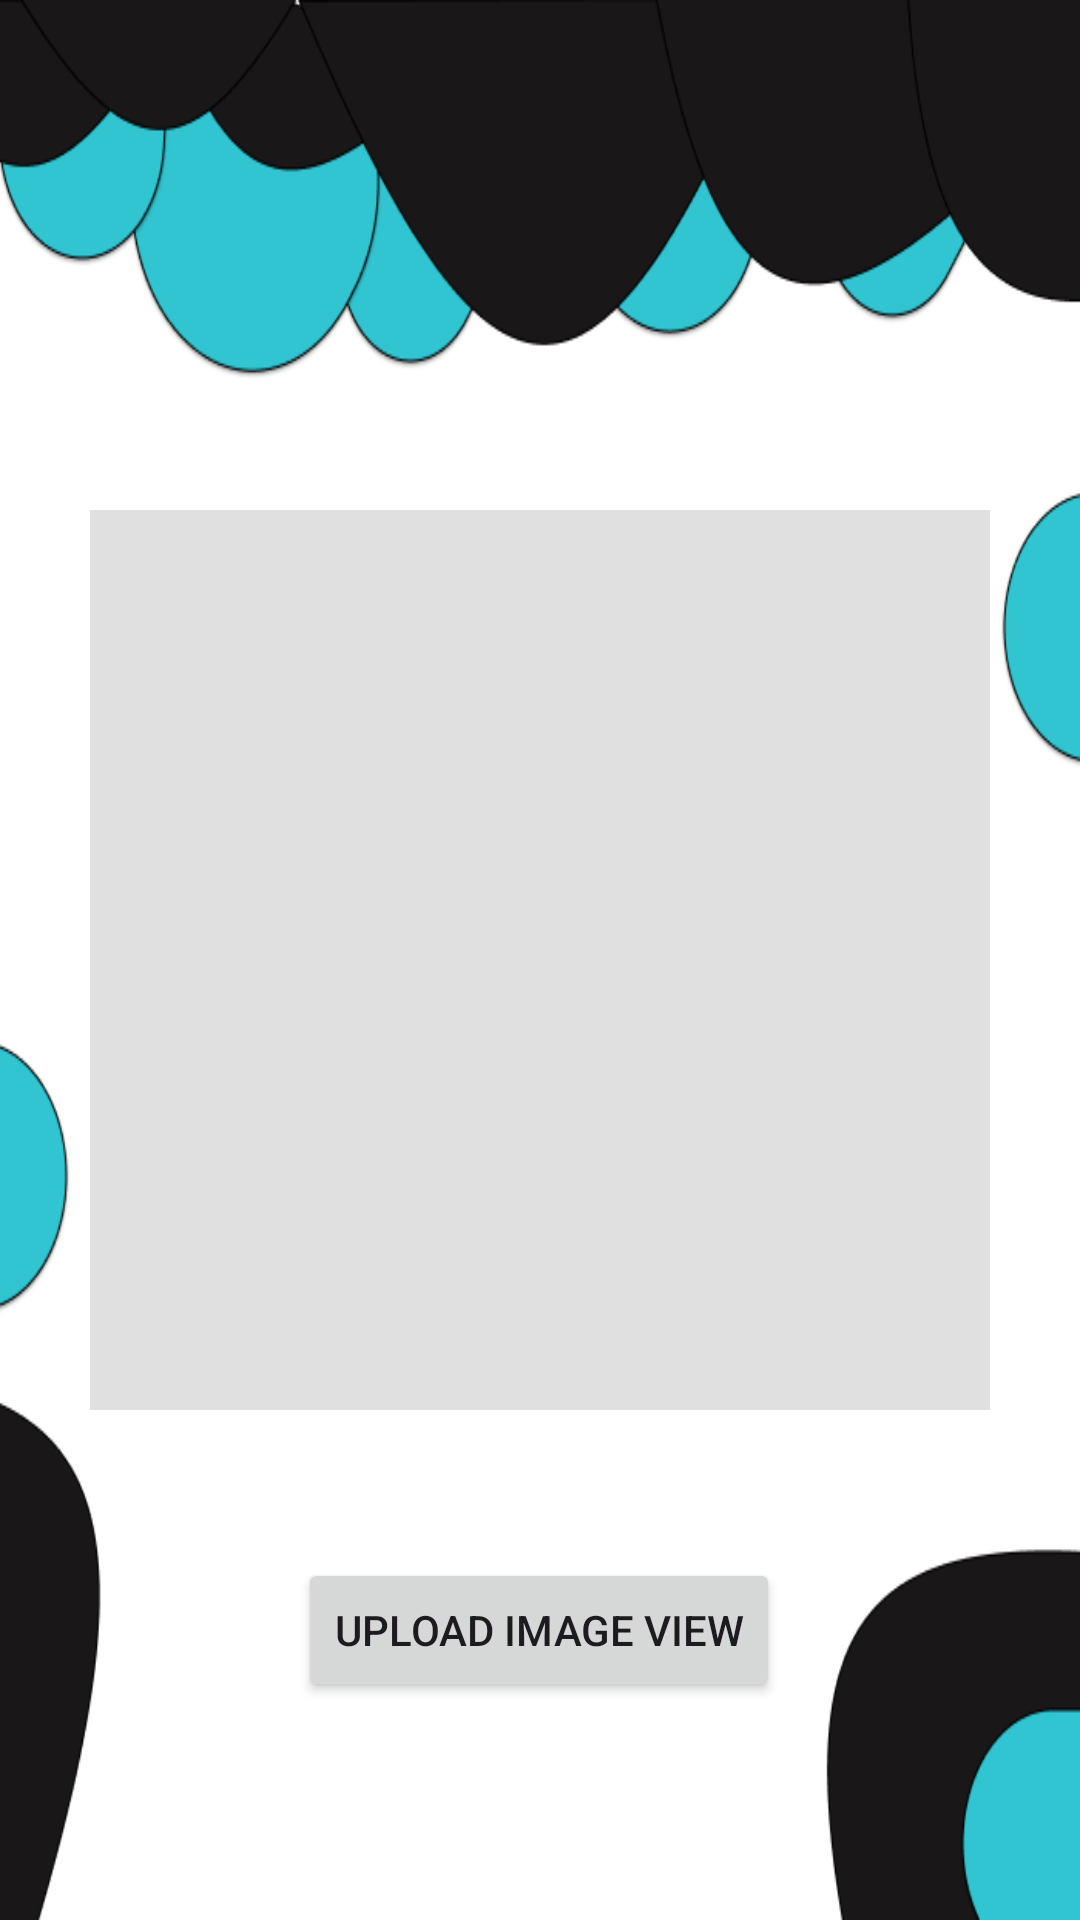

The Android layout XML behind this screen, and the referenced resources:
<!-- AndroidManifest.xml: application theme Theme.Car_dent_detection -->
<!-- res/layout/activity_dent_image.xml -->
<?xml version="1.0" encoding="utf-8"?>
<androidx.constraintlayout.widget.ConstraintLayout xmlns:android="http://schemas.android.com/apk/res/android"
    xmlns:app="http://schemas.android.com/apk/res-auto"
    xmlns:tools="http://schemas.android.com/tools"
    android:layout_width="match_parent"
    android:layout_height="match_parent"
    android:background="@drawable/car_home_page"
    tools:context=".DentImageActivity">

    <Button
        android:id="@+id/uploadBtn"
        android:layout_width="wrap_content"
        android:layout_height="wrap_content"
        android:text="Upload Image View"
        app:layout_constraintBottom_toBottomOf="parent"
        app:layout_constraintEnd_toEndOf="parent"
        app:layout_constraintHorizontal_bias="0.498"
        app:layout_constraintStart_toStartOf="parent"
        app:layout_constraintTop_toTopOf="parent"
        app:layout_constraintVertical_bias="0.877" />

    <ImageView
        android:id="@+id/dentImageView"
        android:layout_width="300dp"
        android:layout_height="300dp"
        android:background="#e0e0e0"
        android:contentDescription="Image Preview"
        app:layout_constraintBottom_toBottomOf="parent"
        app:layout_constraintEnd_toEndOf="parent"
        app:layout_constraintStart_toStartOf="parent"
        app:layout_constraintTop_toTopOf="parent" />

</androidx.constraintlayout.widget.ConstraintLayout>
<!-- resources referenced by this layout -->
<resources>
  <!-- drawable car_home_page: png bitmap (drawable, 30726 bytes) -->
  <style name="Theme.Car_dent_detection" parent="Base.Theme.Car_dent_detection" />
  <style name="Base.Theme.Car_dent_detection" parent="Theme.Material3.DayNight.NoActionBar">
          
          
      </style>
</resources>
